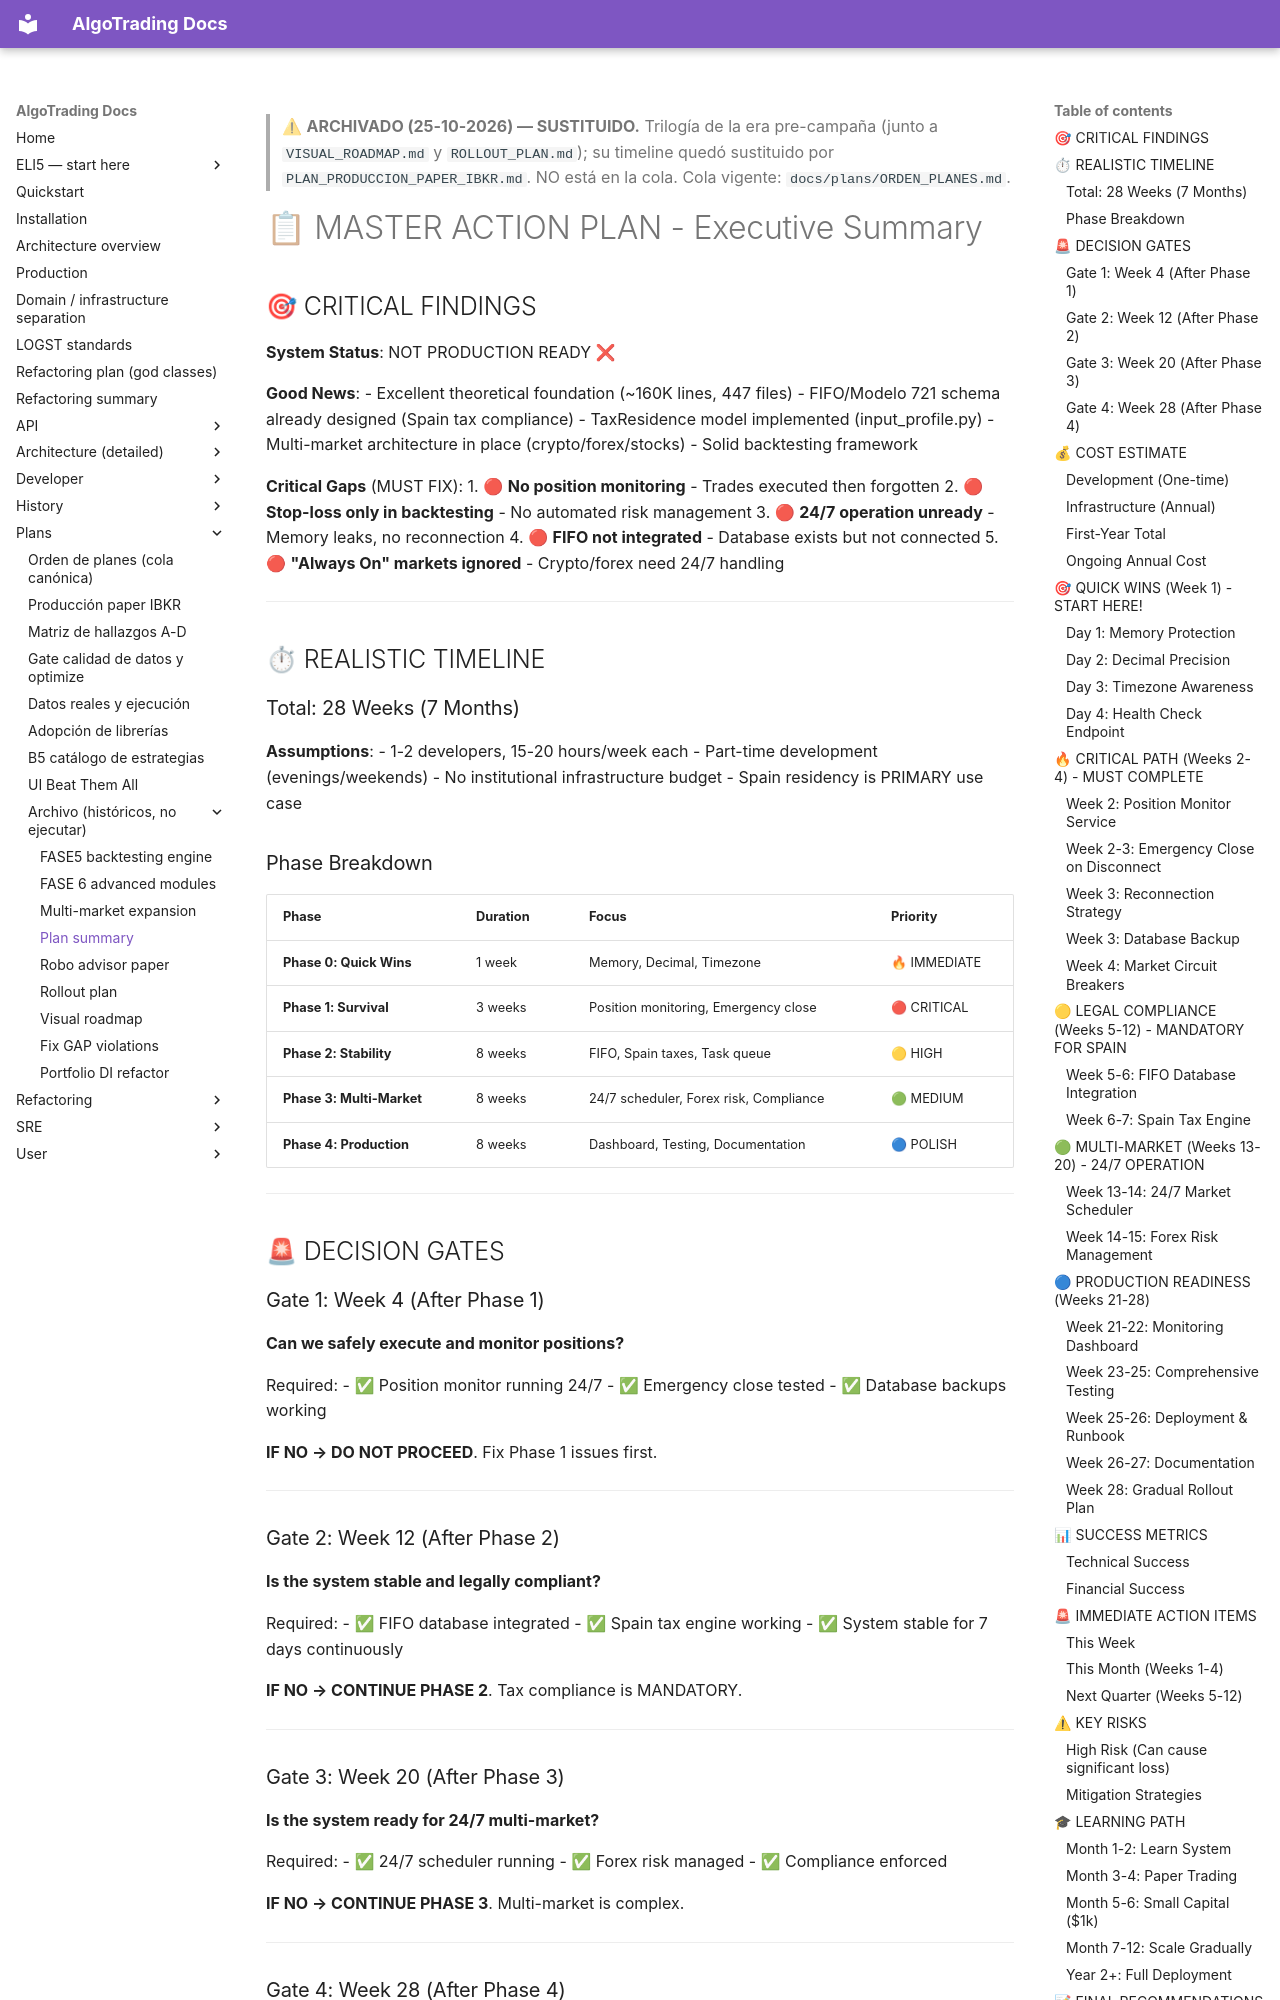

repository: KepaCantero/robotTrading · page: plans/archivo/PLAN_SUMMARY/index.html · generator: mkdocs

> ⚠ **ARCHIVADO (25-10-2026) — SUSTITUIDO.** Trilogía de la era pre-campaña
> (junto a `VISUAL_ROADMAP.md` y `ROLLOUT_PLAN.md`); su timeline quedó sustituido
> por `PLAN_PRODUCCION_PAPER_IBKR.md`. NO está en la cola. Cola vigente:
> `docs/plans/ORDEN_PLANES.md`.

# 📋 MASTER ACTION PLAN - Executive Summary

## 🎯 CRITICAL FINDINGS

**System Status**: NOT PRODUCTION READY ❌

**Good News**:
- Excellent theoretical foundation (~160K lines, 447 files)
- FIFO/Modelo 721 schema already designed (Spain tax compliance)
- TaxResidence model implemented (input_profile.py)
- Multi-market architecture in place (crypto/forex/stocks)
- Solid backtesting framework

**Critical Gaps** (MUST FIX):
1. 🔴 **No position monitoring** - Trades executed then forgotten
2. 🔴 **Stop-loss only in backtesting** - No automated risk management
3. 🔴 **24/7 operation unready** - Memory leaks, no reconnection
4. 🔴 **FIFO not integrated** - Database exists but not connected
5. 🔴 **"Always On" markets ignored** - Crypto/forex need 24/7 handling

---

## ⏱ REALISTIC TIMELINE

### Total: 28 Weeks (7 Months)

**Assumptions**:
- 1-2 developers, 15-20 hours/week each
- Part-time development (evenings/weekends)
- No institutional infrastructure budget
- Spain residency is PRIMARY use case

### Phase Breakdown

| Phase | Duration | Focus | Priority |
|-------|----------|-------|----------|
| **Phase 0: Quick Wins** | 1 week | Memory, Decimal, Timezone | 🔥 IMMEDIATE |
| **Phase 1: Survival** | 3 weeks | Position monitoring, Emergency close | 🔴 CRITICAL |
| **Phase 2: Stability** | 8 weeks | FIFO, Spain taxes, Task queue | 🟡 HIGH |
| **Phase 3: Multi-Market** | 8 weeks | 24/7 scheduler, Forex risk, Compliance | 🟢 MEDIUM |
| **Phase 4: Production** | 8 weeks | Dashboard, Testing, Documentation | 🔵 POLISH |

---

## 🚨 DECISION GATES

### Gate 1: Week 4 (After Phase 1)
**Can we safely execute and monitor positions?**

Required:
- ✅ Position monitor running 24/7
- ✅ Emergency close tested
- ✅ Database backups working

**IF NO → DO NOT PROCEED**. Fix Phase 1 issues first.

---
